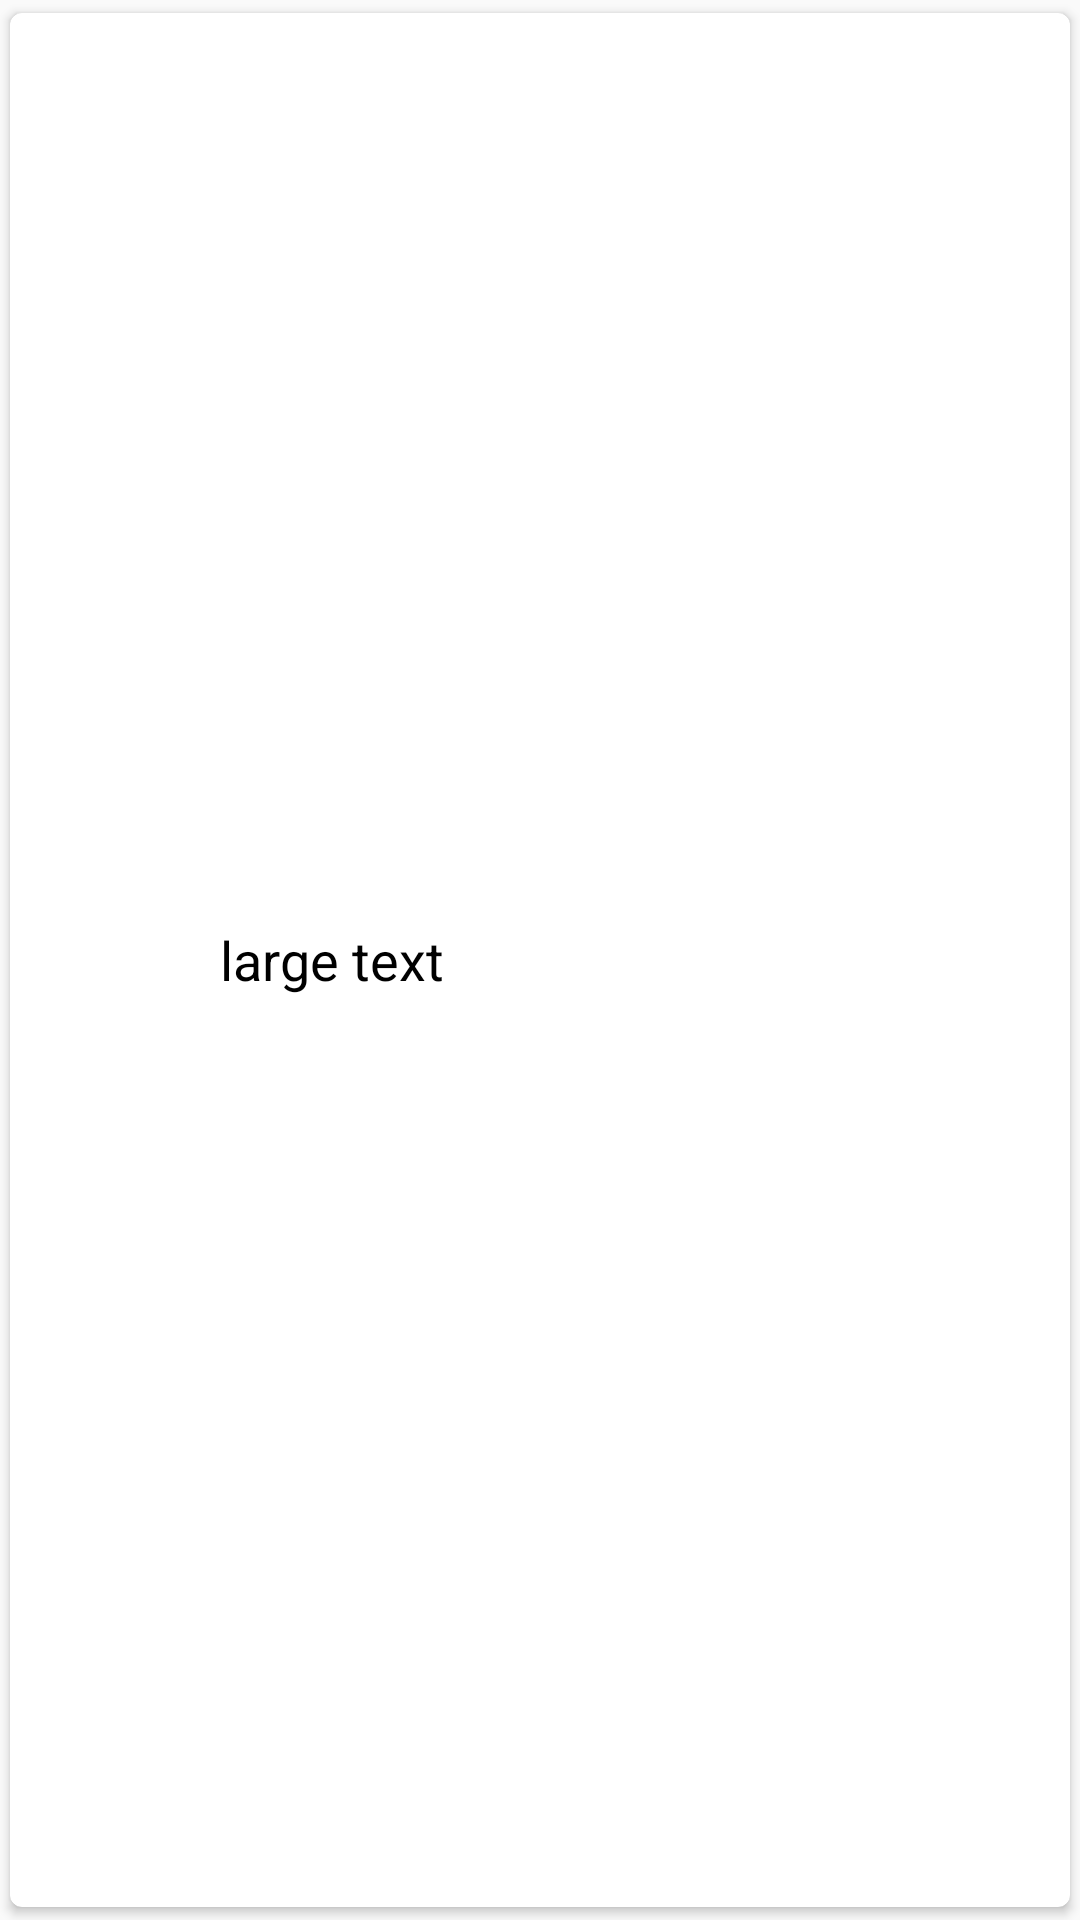

Android layout source for this screen:
<!-- AndroidManifest.xml: application theme AppTheme -->
<!-- res/layout/events_card.xml -->
<?xml version="1.0" encoding="utf-8"?>
<android.support.v7.widget.CardView xmlns:android="http://schemas.android.com/apk/res/android"
             xmlns:app="http://schemas.android.com/apk/res-auto"
              android:orientation="vertical"
              android:layout_width="match_parent"
              android:layout_height="70dp"
              app:cardCornerRadius="4dp"
              app:cardElevation="2dp"
              app:cardUseCompatPadding="true">

    <RelativeLayout
        android:layout_width="match_parent"
        android:layout_height="match_parent">

        <ImageView
            android:id="@+id/Recycler_images"
            android:layout_width="50dp"
            android:layout_height="50dp"
            android:scaleType="centerCrop"
            android:layout_centerVertical="true"
            android:layout_marginLeft="5dp"
            android:layout_marginRight="5dp"/>

        <TextView
            android:id="@+id/txtGeneral_description"
            android:layout_width="wrap_content"
            android:layout_height="wrap_content"
            android:text="large text"
            android:textColor="@color/NEGRO"
            android:layout_toRightOf="@id/Recycler_images"
            android:layout_centerVertical="true"
            android:layout_marginLeft="10dp"
            android:textSize="18dp"/>



    </RelativeLayout>
</android.support.v7.widget.CardView>
<!-- resources referenced by this layout -->
<resources>
  <color name="NEGRO">#000000</color>
  <style name="AppTheme" parent="Theme.AppCompat.Light.DarkActionBar">
          
          <item name="colorPrimary">@color/colorPrimary</item>
          <item name="colorPrimaryDark">@color/colorPrimaryDark</item>
          <item name="colorAccent">@color/colorAccent</item>
      </style>
  <color name="colorPrimary">#3F51B5</color>
  <color name="colorPrimaryDark">#303F9F</color>
  <color name="colorAccent">#FF4081</color>
</resources>
